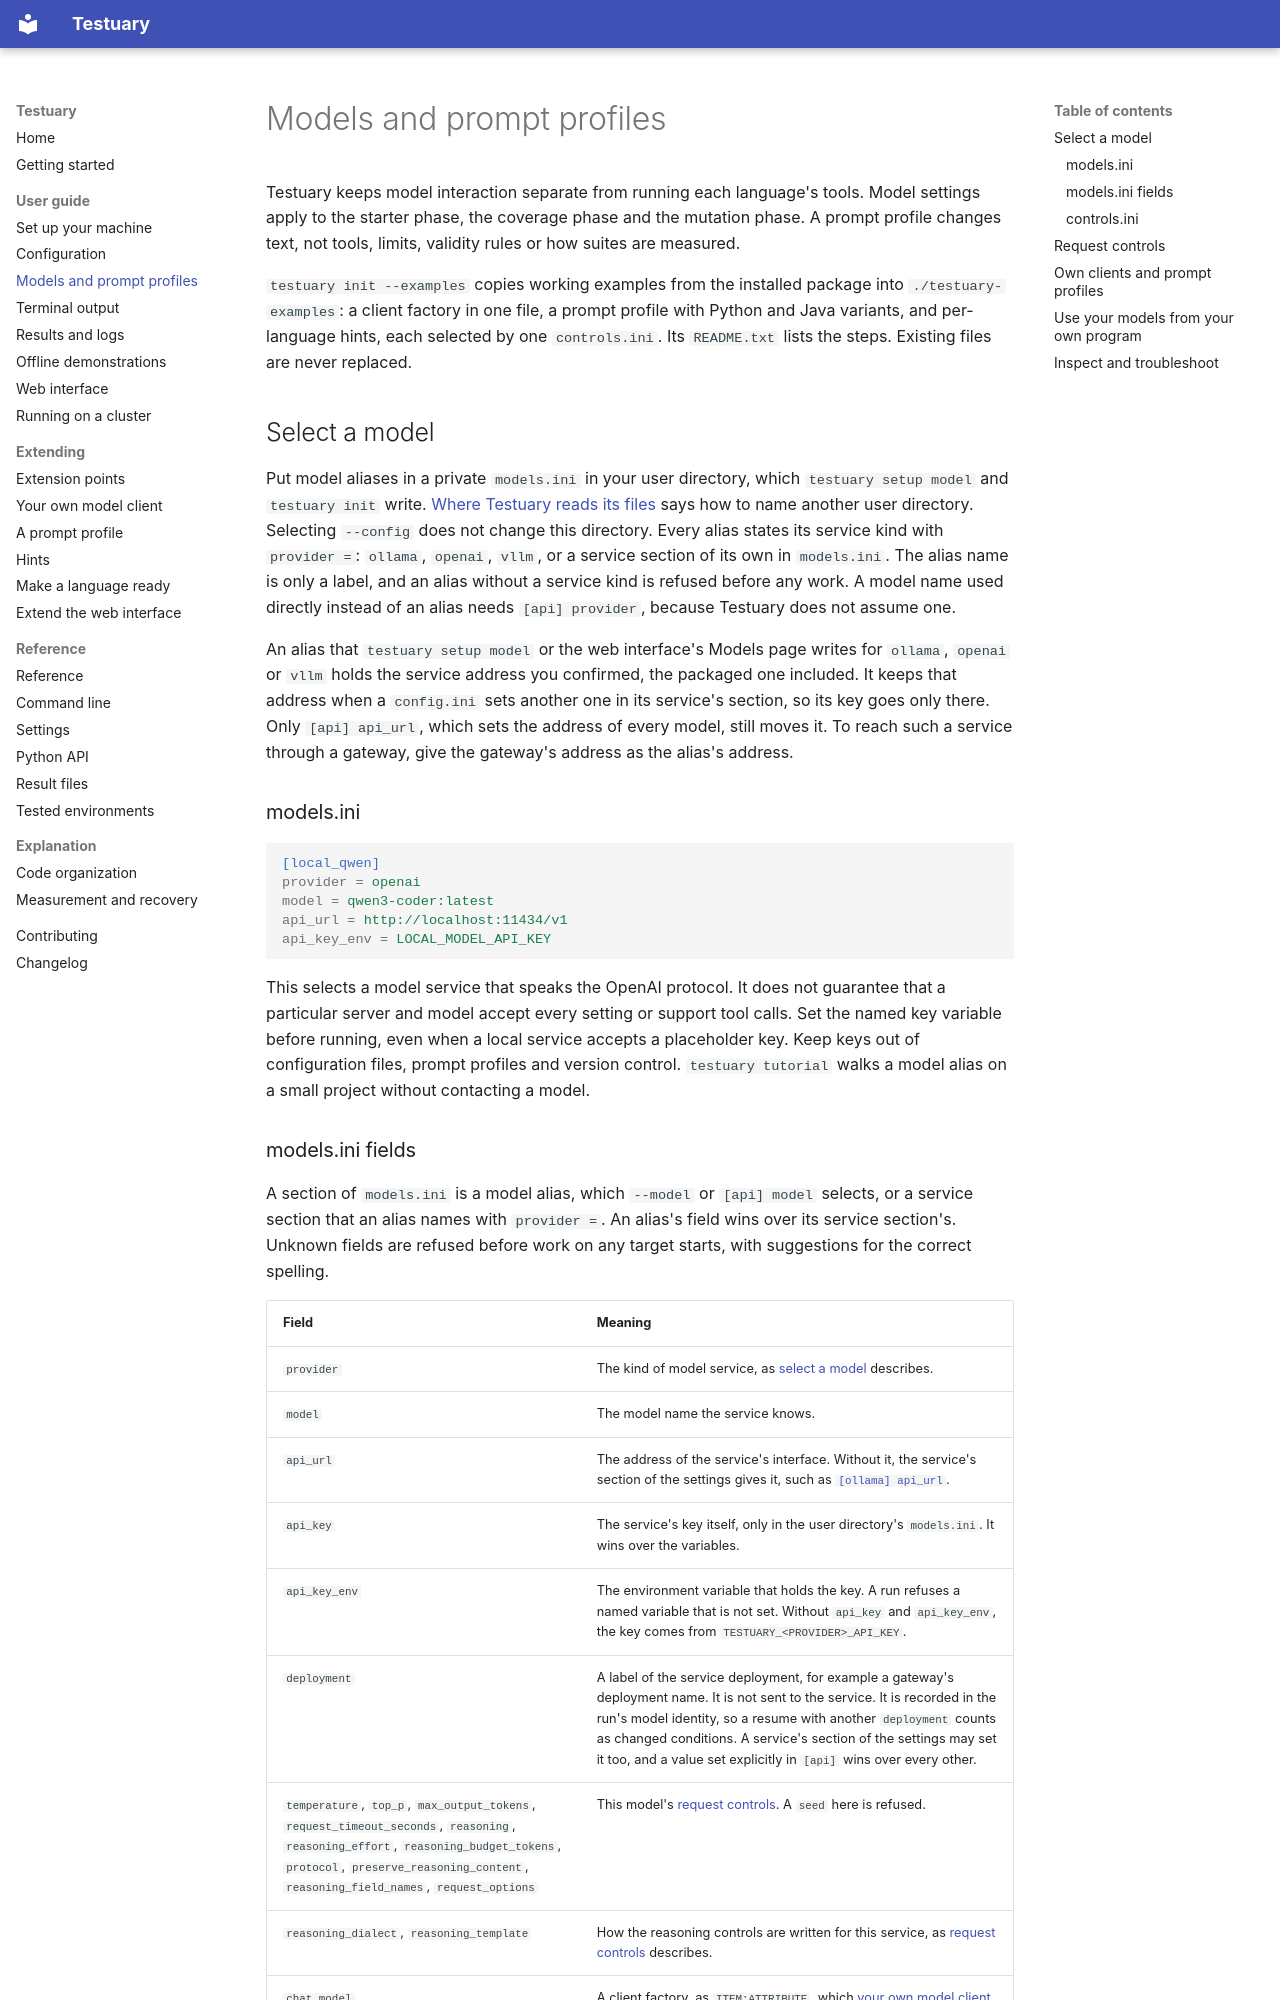

repository: k-kammler/testuary · page: models-and-prompts/index.html · generator: mkdocs

# Models and prompt profiles

Testuary keeps model interaction separate from running each language's tools.
Model settings apply to the starter phase, the coverage phase and the
mutation phase. A prompt profile changes text, not tools, limits, validity
rules or how suites are measured.

`testuary init --examples` copies working examples from the installed package
into `./testuary-examples`: a client factory in one file,
a prompt profile with Python and Java variants, and per-language hints, each
selected by one `controls.ini`. Its `README.txt` lists the steps. Existing
files are never replaced.

## Select a model

Put model aliases in a private `models.ini` in your user directory, which
`testuary setup model` and `testuary init` write. [Where Testuary reads its
files](guide/configuration.md#where-testuary-reads-its-files) says how to
name another user directory.
Selecting `--config` does not change this directory. Every alias states its
service kind with `provider =`: `ollama`, `openai`, `vllm`, or a service
section of its own in `models.ini`. The alias name is only a label, and an
alias without a service kind is refused before any work. A model name used
directly instead of an alias needs `[api] provider`, because Testuary does
not assume one.

An alias that `testuary setup model` or the web interface's Models page
writes for `ollama`, `openai` or `vllm` holds the service address you
confirmed, the packaged one included. It keeps that address when a
`config.ini` sets another one in its service's section, so its key goes only
there. Only `[api] api_url`, which sets the address of every model, still
moves it. To reach such a service through a gateway, give the gateway's
address as the alias's address.

### models.ini

```ini
[local_qwen]
provider = openai
model = qwen3-coder:latest
api_url = http://localhost:11434/v1
api_key_env = LOCAL_MODEL_API_KEY
```

This selects a model service that speaks the OpenAI protocol. It does not
guarantee that a particular server and model accept every setting or support
tool calls. Set the named key variable before running, even when a local
service accepts a placeholder key. Keep keys out of configuration files,
prompt profiles and version control. `testuary tutorial` walks a model alias
on a small project without contacting a model.
